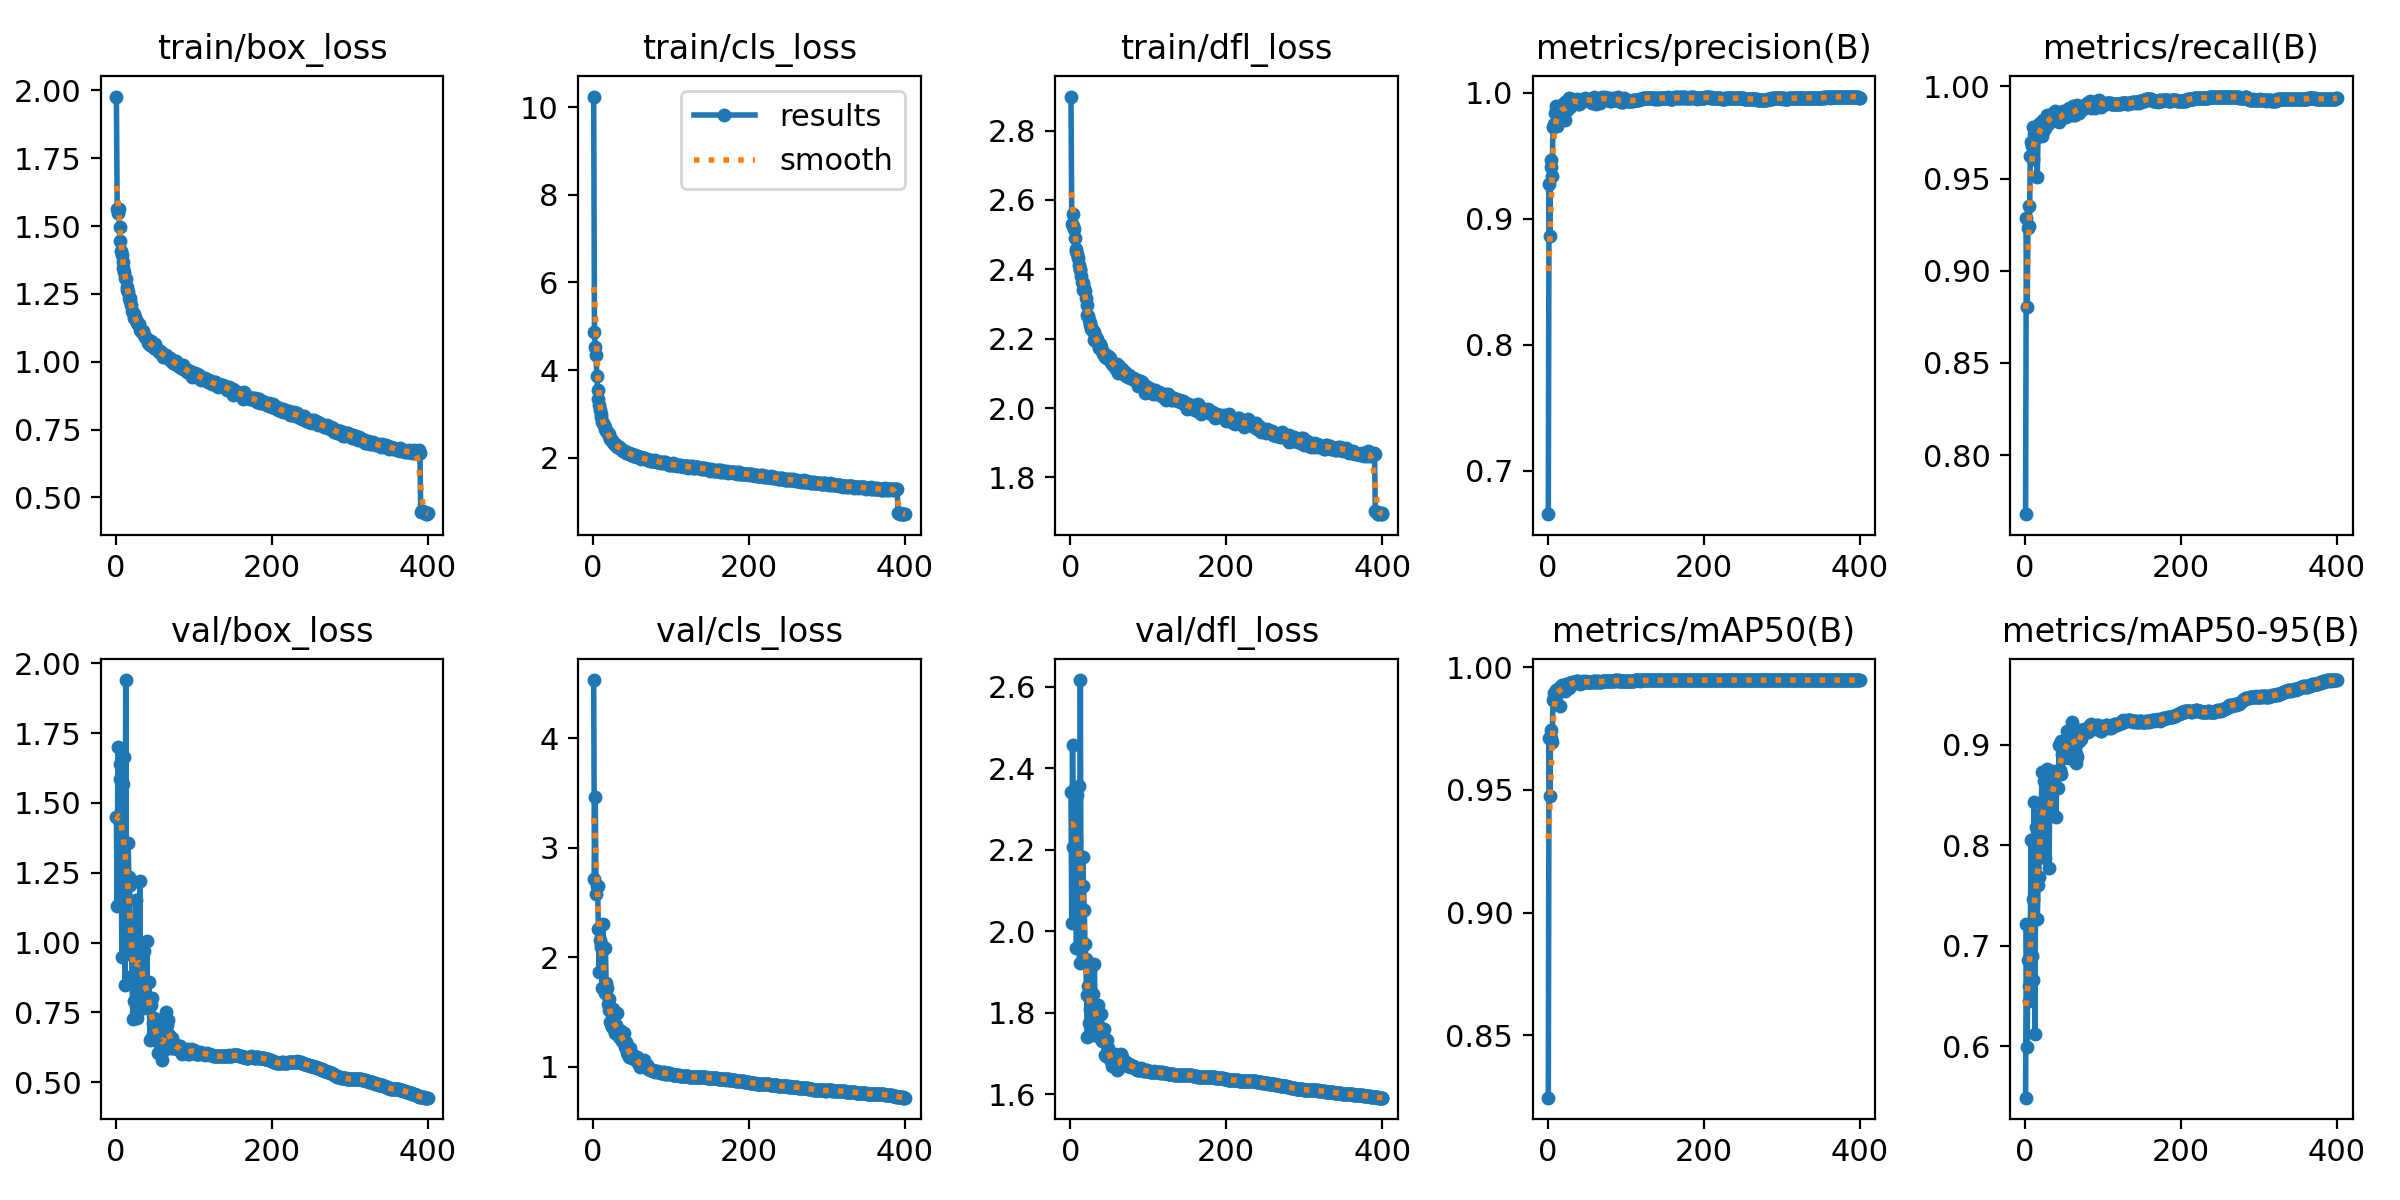

Values plotted in this chart, from the file beside it:
epoch, time, train/box_loss, train/cls_loss, train/dfl_loss, metrics/precision(B), metrics/recall(B), metrics/mAP50(B), metrics/mAP50-95(B), val/box_loss, val/cls_loss, val/dfl_loss, lr/pg0, lr/pg1, lr/pg2
1, 27.71, 1.977, 10.24, 2.898, 0.6656, 0.768, 0.8246, 0.5488, 1.451, 4.534, 2.341, 0.003323, 0.003323, 0.003323
2, 54.16, 1.563, 4.865, 2.531, 0.9275, 0.9287, 0.9712, 0.7211, 1.132, 2.719, 2.02, 0.006656, 0.006656, 0.006656
3, 79.5, 1.549, 4.537, 2.525, 0.8866, 0.8802, 0.9477, 0.599, 1.699, 3.464, 2.456, 0.009989, 0.009989, 0.009989
4, 104.8, 1.562, 4.344, 2.559, 0.9467, 0.9233, 0.9746, 0.6856, 1.438, 2.578, 2.207, 0.009999, 0.009999, 0.009999
5, 130.2, 1.495, 3.859, 2.517, 0.9415, 0.935, 0.9711, 0.6601, 1.587, 2.655, 2.347, 0.009998, 0.009998, 0.009998
6, 155.6, 1.444, 3.541, 2.489, 0.934, 0.9245, 0.9697, 0.6452, 1.64, 2.649, 2.351, 0.009996, 0.009996, 0.009996
7, 180.7, 1.41, 3.33, 2.459, 0.9731, 0.962, 0.9867, 0.7048, 1.468, 2.258, 2.224, 0.009994, 0.009994, 0.009994
8, 206.1, 1.395, 3.204, 2.453, 0.9749, 0.9697, 0.9895, 0.8053, 0.95, 1.862, 1.958, 0.009993, 0.009993, 0.009993
9, 231.4, 1.367, 3.084, 2.443, 0.9843, 0.9678, 0.9894, 0.6897, 1.569, 2.159, 2.333, 0.00999, 0.00999, 0.00999
10, 256.7, 1.346, 3, 2.432, 0.9736, 0.9604, 0.988, 0.7467, 1.324, 2.098, 2.168, 0.009988, 0.009988, 0.009988
11, 281.9, 1.331, 2.924, 2.411, 0.9893, 0.978, 0.9909, 0.6659, 1.663, 2.122, 2.356, 0.009985, 0.009985, 0.009985
12, 307.3, 1.308, 2.81, 2.4, 0.9735, 0.9741, 0.9904, 0.8429, 0.8497, 1.718, 1.923, 0.009982, 0.009982, 0.009982
13, 332.5, 1.305, 2.799, 2.397, 0.988, 0.9748, 0.991, 0.6125, 1.94, 2.306, 2.616, 0.009978, 0.009978, 0.009978
14, 357.9, 1.276, 2.745, 2.379, 0.9816, 0.9741, 0.9906, 0.818, 0.9795, 1.719, 1.962, 0.009974, 0.009974, 0.009974
15, 383.3, 1.266, 2.693, 2.363, 0.9799, 0.9728, 0.9914, 0.8106, 0.9969, 1.673, 1.962, 0.00997, 0.00997, 0.00997
16, 408.5, 1.258, 2.646, 2.36, 0.9796, 0.951, 0.9844, 0.7263, 1.357, 2.087, 2.181, 0.009966, 0.009966, 0.009966
17, 433.7, 1.235, 2.604, 2.341, 0.9892, 0.9749, 0.9924, 0.7601, 1.234, 1.762, 2.11, 0.009961, 0.009961, 0.009961
18, 459.2, 1.235, 2.58, 2.346, 0.9899, 0.9795, 0.9929, 0.7688, 1.206, 1.723, 2.051, 0.009956, 0.009956, 0.009956
19, 484.4, 1.223, 2.56, 2.338, 0.9906, 0.9799, 0.9923, 0.8157, 0.9966, 1.578, 1.968, 0.009951, 0.009951, 0.009951
20, 509.7, 1.209, 2.536, 2.317, 0.991, 0.9791, 0.9923, 0.8073, 1.04, 1.621, 1.933, 0.009945, 0.009945, 0.009945
21, 535.1, 1.188, 2.5, 2.297, 0.9845, 0.9788, 0.9911, 0.8311, 0.8791, 1.522, 1.844, 0.009939, 0.009939, 0.009939
22, 560.3, 1.18, 2.417, 2.269, 0.9782, 0.9733, 0.9903, 0.8727, 0.7258, 1.409, 1.74, 0.009933, 0.009933, 0.009933
23, 585.5, 1.178, 2.422, 2.264, 0.9925, 0.982, 0.9929, 0.827, 0.9494, 1.502, 1.867, 0.009926, 0.009926, 0.009926
24, 610.8, 1.161, 2.39, 2.252, 0.9888, 0.9791, 0.9933, 0.8633, 0.7908, 1.363, 1.775, 0.009919, 0.009919, 0.009919
25, 635.8, 1.164, 2.376, 2.244, 0.9866, 0.9763, 0.9917, 0.8399, 0.8638, 1.374, 1.809, 0.009912, 0.009912, 0.009912
26, 661, 1.153, 2.362, 2.239, 0.9889, 0.9776, 0.9925, 0.7871, 1.154, 1.526, 1.904, 0.009905, 0.009905, 0.009905
27, 686.2, 1.142, 2.319, 2.228, 0.996, 0.9806, 0.9936, 0.8493, 0.8606, 1.346, 1.792, 0.009897, 0.009897, 0.009897
28, 711.4, 1.145, 2.31, 2.227, 0.989, 0.979, 0.9914, 0.8755, 0.7309, 1.308, 1.746, 0.009889, 0.009889, 0.009889
29, 736.6, 1.138, 2.294, 2.222, 0.9891, 0.9845, 0.9935, 0.8287, 0.9635, 1.379, 1.846, 0.009881, 0.009881, 0.009881
30, 761.8, 1.138, 2.283, 2.22, 0.9934, 0.9817, 0.9928, 0.8337, 0.9265, 1.352, 1.791, 0.009872, 0.009872, 0.009872
31, 787, 1.116, 2.248, 2.195, 0.9934, 0.9799, 0.9933, 0.7772, 1.221, 1.496, 1.921, 0.009863, 0.009863, 0.009863
32, 812.2, 1.117, 2.254, 2.201, 0.9947, 0.9827, 0.9941, 0.852, 0.8599, 1.302, 1.778, 0.009854, 0.009854, 0.009854
33, 837.5, 1.114, 2.235, 2.204, 0.9938, 0.9816, 0.9937, 0.8425, 0.8968, 1.34, 1.792, 0.009844, 0.009844, 0.009844
34, 862.6, 1.109, 2.236, 2.2, 0.9927, 0.9838, 0.9936, 0.8671, 0.8023, 1.268, 1.751, 0.009835, 0.009835, 0.009835
35, 887.8, 1.112, 2.229, 2.189, 0.9944, 0.9832, 0.994, 0.8613, 0.8412, 1.277, 1.759, 0.009825, 0.009825, 0.009825
36, 913.1, 1.097, 2.206, 2.184, 0.9935, 0.9855, 0.9943, 0.8301, 0.9705, 1.327, 1.82, 0.009814, 0.009814, 0.009814
37, 938.1, 1.098, 2.183, 2.174, 0.9929, 0.9822, 0.9939, 0.8722, 0.7641, 1.232, 1.74, 0.009803, 0.009803, 0.009803
38, 963.4, 1.093, 2.158, 2.185, 0.995, 0.9854, 0.9943, 0.8737, 0.7889, 1.233, 1.759, 0.009792, 0.009792, 0.009792
39, 988.7, 1.088, 2.157, 2.176, 0.9915, 0.9868, 0.9943, 0.8699, 0.8056, 1.253, 1.763, 0.009781, 0.009781, 0.009781
40, 1014, 1.086, 2.147, 2.171, 0.9914, 0.9856, 0.9941, 0.828, 1.007, 1.305, 1.796, 0.00977, 0.00977, 0.00977
41, 1039, 1.08, 2.153, 2.165, 0.992, 0.9834, 0.9941, 0.8706, 0.7768, 1.184, 1.732, 0.009758, 0.009758, 0.009758
42, 1064, 1.068, 2.111, 2.155, 0.992, 0.9826, 0.9934, 0.8704, 0.7985, 1.189, 1.738, 0.009746, 0.009746, 0.009746
43, 1090, 1.073, 2.12, 2.155, 0.993, 0.9822, 0.9939, 0.8565, 0.8577, 1.222, 1.76, 0.009733, 0.009733, 0.009733
44, 1115, 1.062, 2.113, 2.147, 0.9941, 0.9808, 0.9937, 0.8994, 0.6511, 1.126, 1.697, 0.00972, 0.00972, 0.00972
45, 1140, 1.076, 2.116, 2.156, 0.9944, 0.9819, 0.9941, 0.8745, 0.7753, 1.174, 1.736, 0.009707, 0.009707, 0.009707
46, 1165, 1.066, 2.115, 2.149, 0.9944, 0.9835, 0.9942, 0.9037, 0.6635, 1.092, 1.695, 0.009694, 0.009694, 0.009694
47, 1191, 1.059, 2.095, 2.145, 0.9951, 0.9846, 0.9942, 0.8707, 0.8001, 1.17, 1.734, 0.00968, 0.00968, 0.00968
48, 1216, 1.06, 2.093, 2.15, 0.9956, 0.9839, 0.994, 0.8905, 0.7118, 1.123, 1.713, 0.009667, 0.009667, 0.009667
49, 1241, 1.049, 2.055, 2.141, 0.9947, 0.9866, 0.9944, 0.8864, 0.731, 1.111, 1.712, 0.009652, 0.009652, 0.009652
50, 1266, 1.066, 2.08, 2.148, 0.994, 0.986, 0.9941, 0.9028, 0.6504, 1.084, 1.69, 0.009638, 0.009638, 0.009638
51, 1291, 1.055, 2.072, 2.144, 0.9953, 0.9843, 0.9938, 0.8891, 0.7002, 1.11, 1.699, 0.009623, 0.009623, 0.009623
52, 1316, 1.049, 2.04, 2.134, 0.9949, 0.9849, 0.9942, 0.8943, 0.6661, 1.088, 1.683, 0.009608, 0.009608, 0.009608
53, 1342, 1.046, 2.037, 2.128, 0.9945, 0.9833, 0.994, 0.9, 0.6565, 1.072, 1.679, 0.009593, 0.009593, 0.009593
54, 1367, 1.044, 2.054, 2.131, 0.9938, 0.9844, 0.9941, 0.9133, 0.6049, 1.068, 1.671, 0.009577, 0.009577, 0.009577
55, 1392, 1.039, 2.045, 2.13, 0.9943, 0.9863, 0.994, 0.9043, 0.6445, 1.059, 1.678, 0.009561, 0.009561, 0.009561
56, 1417, 1.036, 2.032, 2.122, 0.9927, 0.9879, 0.9939, 0.8934, 0.6934, 1.08, 1.688, 0.009545, 0.009545, 0.009545
57, 1443, 1.039, 2.021, 2.122, 0.9917, 0.9882, 0.9941, 0.8867, 0.7221, 1.086, 1.698, 0.009529, 0.009529, 0.009529
58, 1468, 1.035, 2.019, 2.118, 0.9941, 0.9852, 0.9942, 0.906, 0.6401, 1.039, 1.675, 0.009512, 0.009512, 0.009512
59, 1493, 1.027, 2.006, 2.113, 0.9966, 0.9847, 0.9943, 0.9117, 0.6198, 1.026, 1.673, 0.009495, 0.009495, 0.009495
60, 1518, 1.033, 2.008, 2.125, 0.9945, 0.9855, 0.9943, 0.9222, 0.5795, 0.9994, 1.659, 0.009478, 0.009478, 0.009478
... 340 more rows
